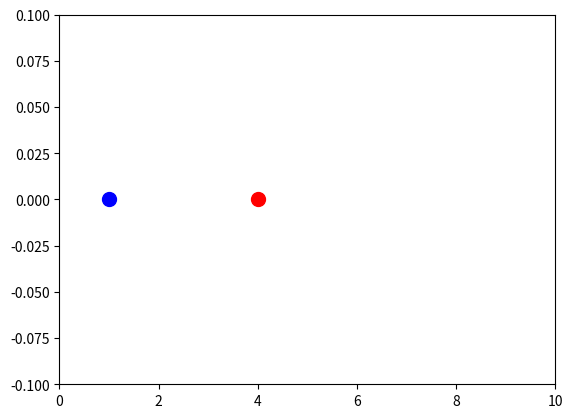

Here is the Python script that generated this plot: (Note: this script raises an exception after producing the figure.)
import numpy as np
import matplotlib.pyplot as plt
from matplotlib.animation import FuncAnimation
def simulate_collision(initial_pos1, initial_pos2, initial_velo1, initial_velo2, mass1, mass2, num_frames, box_size, frame_of_action,radius):
    ball1_x=[]
    ball2_x=[]
    velo1=round(initial_velo1,3)
    velo2=round(initial_velo2,3)
    #o frame of action é cada frame desdo inicio da animação
    while frame_of_action<=num_frames:
        #funções da posição, como a velocidade é dada como distância/frame,
        #podemos só adicionar a posição para ter a próxima posição
        def pos1_x(frame_of_action,mass1,mass2,velo1,velo2,radius,ball1_x,ball2_x):
            if frame_of_action==0:
                return initial_pos1#começam na posição inicial
            else:
                return round(ball1_x[frame_of_action-1],3)+round(velo1,3)
        def pos2_x(frame_of_action,mass1,mass2,velo1,velo2,radius,ball1_x,ball2_x):
            if frame_of_action==0:
                return initial_pos2
            else:
                return round(ball2_x[frame_of_action-1],3)+round(velo2,3)
        #adiciona-se agora as novas posições á lista de posições de cada bola
        ball1_x.append((pos1_x(frame_of_action,mass1,mass2,velo1,velo2,radius,ball1_x,ball2_x)))
        ball2_x.append((pos2_x(frame_of_action,mass1,mass2,velo1,velo2,radius,ball1_x,ball2_x)))
        print(ball1_x[len(ball1_x)-1])
        print(ball2_x[len(ball2_x)-1])
        #apenas fasso print para verificar os resultados 
        #fasse a um choque as bolas irâo alterar o seu comportamento mantendo sempre em conta a consevação do momento linear 
        #as contas para as novas velocidades após um choque obviamente que foram feitas á parte)
        if (round((ball1_x[frame_of_action])+velo1+2*radius,3)-round((ball2_x[frame_of_action]+velo2),3))>=0:
               velo1,velo2=round((velo1*(mass1-mass2)+2*mass2*velo2)/(mass1+mass2),3),round(velo1-velo2+(velo1*(mass1-mass2)+2*mass2*velo2)/(mass1+mass2),3)
        if round((ball1_x[frame_of_action])+velo1-radius,3)<0:
                velo1=-velo1
        frame_of_action=frame_of_action+1
        
        
    
    create_animation(ball1_x, ball2_x, box_size)
def create_animation(positions1, positions2, box_size):
    num_frames=len(positions1)
    fig,ax=plt.subplots()
    ax.set_xlim(0,box_size)
    ax.set_ylim(-0.1, 0.1)
    ball1,=ax.plot(positions1[0],0,"bo",markersize=10)
    ball2,=ax.plot(positions2[0],0,"ro",markersize=10)
    def update(frame):
        ball1.set_xdata(positions1[frame])
        ball2.set_xdata(positions2[frame])
        return ball1, ball2
    ani=FuncAnimation(fig, update, frames=num_frames, blit=True)
    plt.show()

    plt.close(fig)
    return
initial_pos1=1
initial_pos2=4
initial_velo1=0.1
initial_velo2=-0.1
mass1=1
mass2=1.5
num_frames=100
box_size=10
frame_of_action=0
radius=0.10
simulate_collision(initial_pos1, initial_pos2, initial_velo1, initial_velo2, mass1, mass2, num_frames, box_size,frame_of_action,radius)